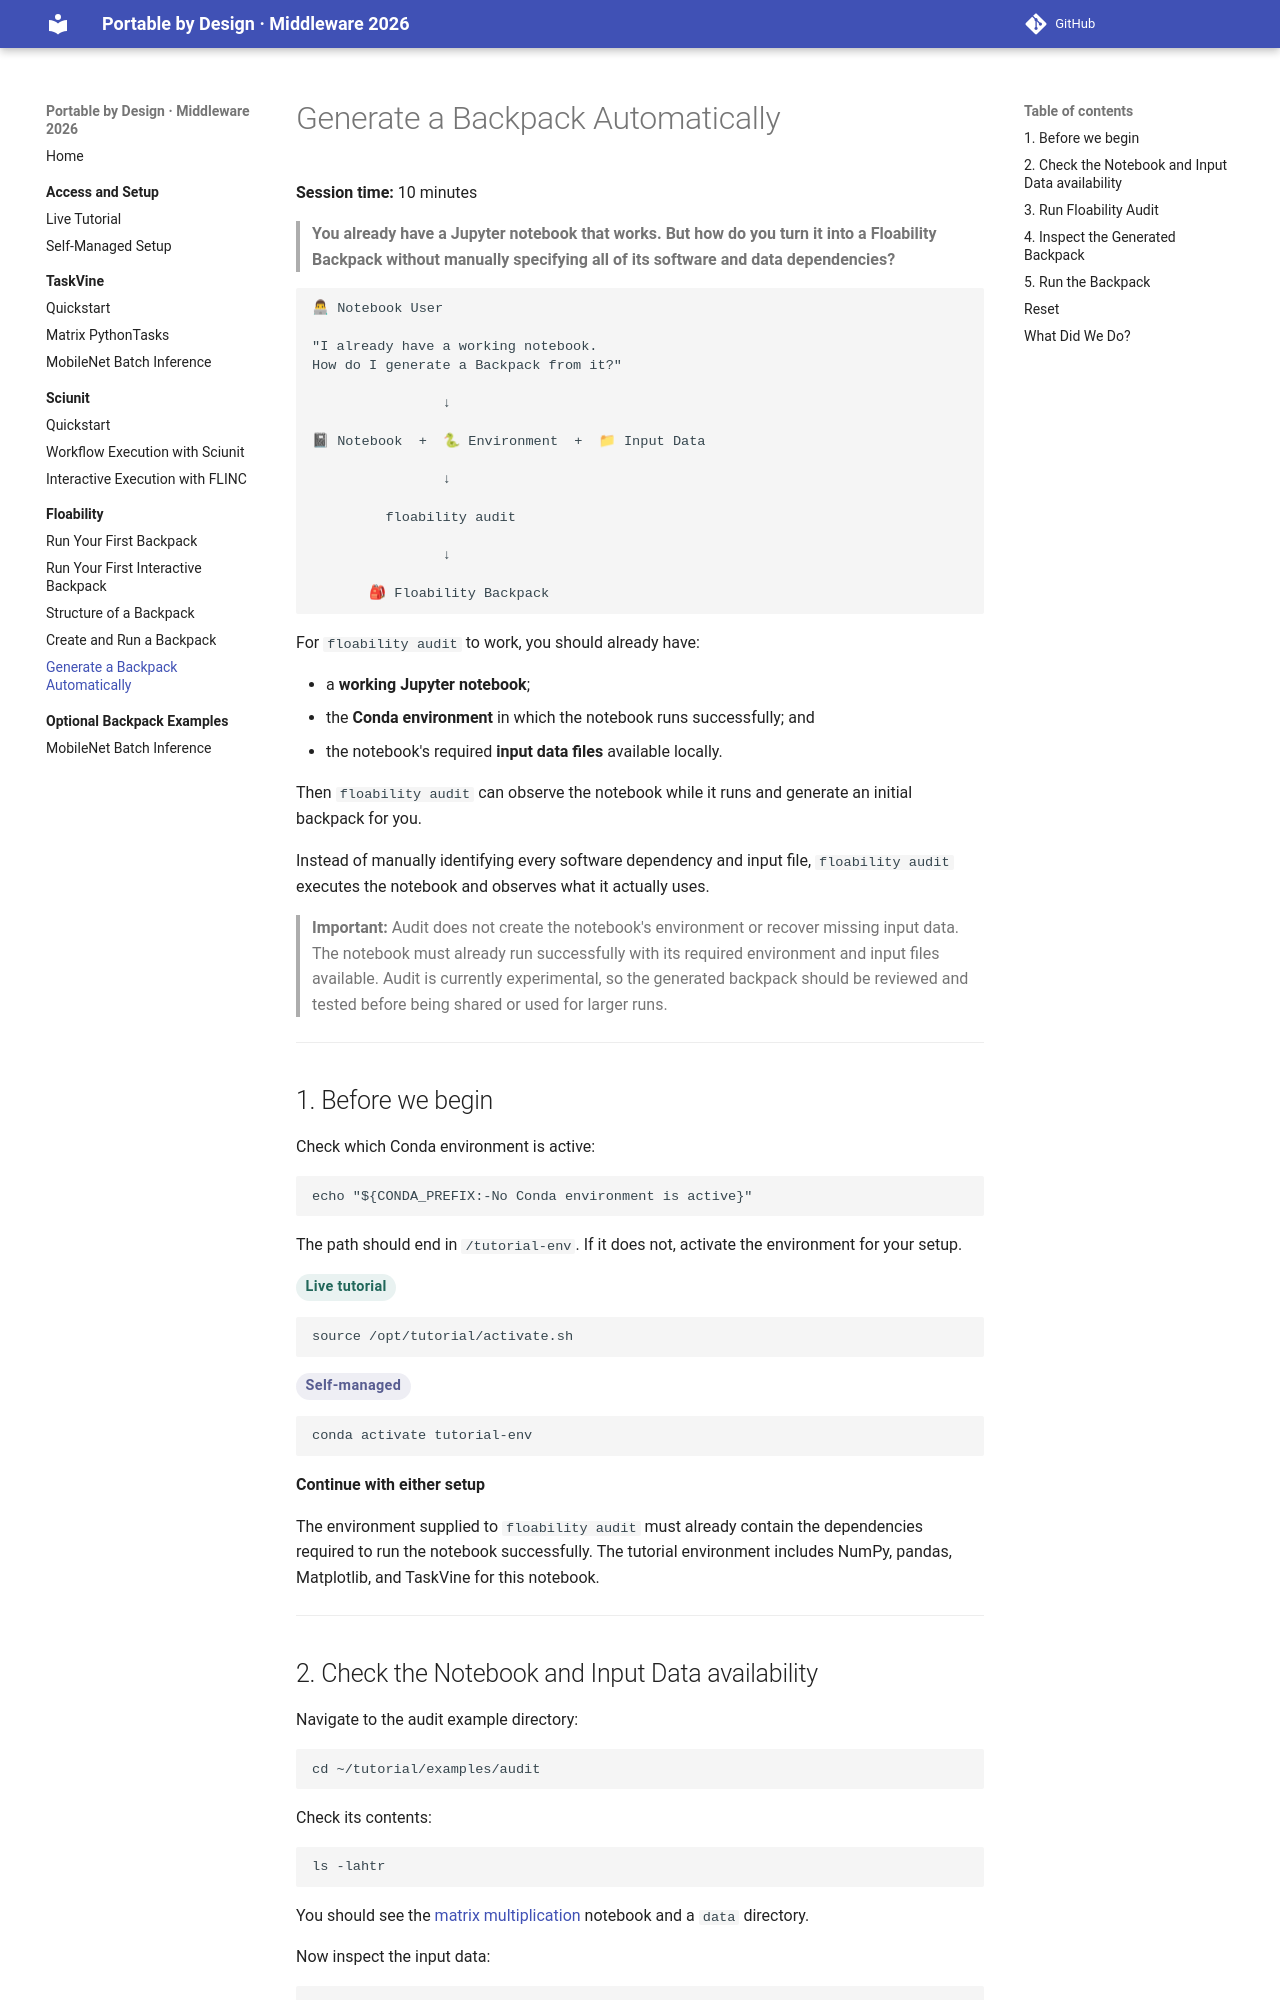

repository: floability/middleware26-tutorial-portable-by-design · page: 04-floability/audit/index.html · generator: mkdocs

# Generate a Backpack Automatically

**Session time:** 10 minutes

> **You already have a Jupyter notebook that works. But how do you turn it into a Floability Backpack without manually specifying all of its software and data dependencies?**




```text
👨💻 Notebook User

"I already have a working notebook.
How do I generate a Backpack from it?"

                ↓

📓 Notebook  +  🐍 Environment  +  📁 Input Data

                ↓

         floability audit

                ↓

       🎒 Floability Backpack
```

For `floability audit` to work, you should already have:

- a **working Jupyter notebook**;
- the **Conda environment** in which the notebook runs successfully; and
- the notebook's required **input data files** available locally.

Then `floability audit` can observe the notebook while it runs and generate an initial backpack for you.

Instead of manually identifying every software dependency and input file, `floability audit` executes the notebook and observes what it actually uses.

> **Important:** Audit does not create the notebook's environment or recover missing input data. The notebook must already run successfully with its required environment and input files available. Audit is currently experimental, so the generated backpack should be reviewed and tested before being shared or used for larger runs.


<!--
## Learning goals

By the end of this tutorial, you will be able to:

- run Floability Audit on an existing working notebook;
- understand what Audit observes during execution;
- inspect the generated software, data, workflow, and compute specifications; and
- validate and run the generated backpack.

In this tutorial, we will use a [Matrix Multiplication notebook](https://github.com/floability/middleware26-tutorial-portable-by-design/blob/main/examples/audit/matrix-multiplication.ipynb).
-->

---

## 1. Before we begin

Check which Conda environment is active:

```bash
echo "${CONDA_PREFIX:-No Conda environment is active}"
```

The path should end in `/tutorial-env`. If it does not, activate the environment for your setup.

<span class="tutorial-route-label tutorial-route--live">Live tutorial</span>

```bash
source /opt/tutorial/activate.sh
```

<span class="tutorial-route-label tutorial-route--self-managed">Self-managed</span>

```bash
conda activate tutorial-env
```

**Continue with either setup**

The environment supplied to `floability audit` must already contain the dependencies required to run the notebook successfully. The tutorial environment includes NumPy, pandas, Matplotlib, and TaskVine for this notebook.

---
